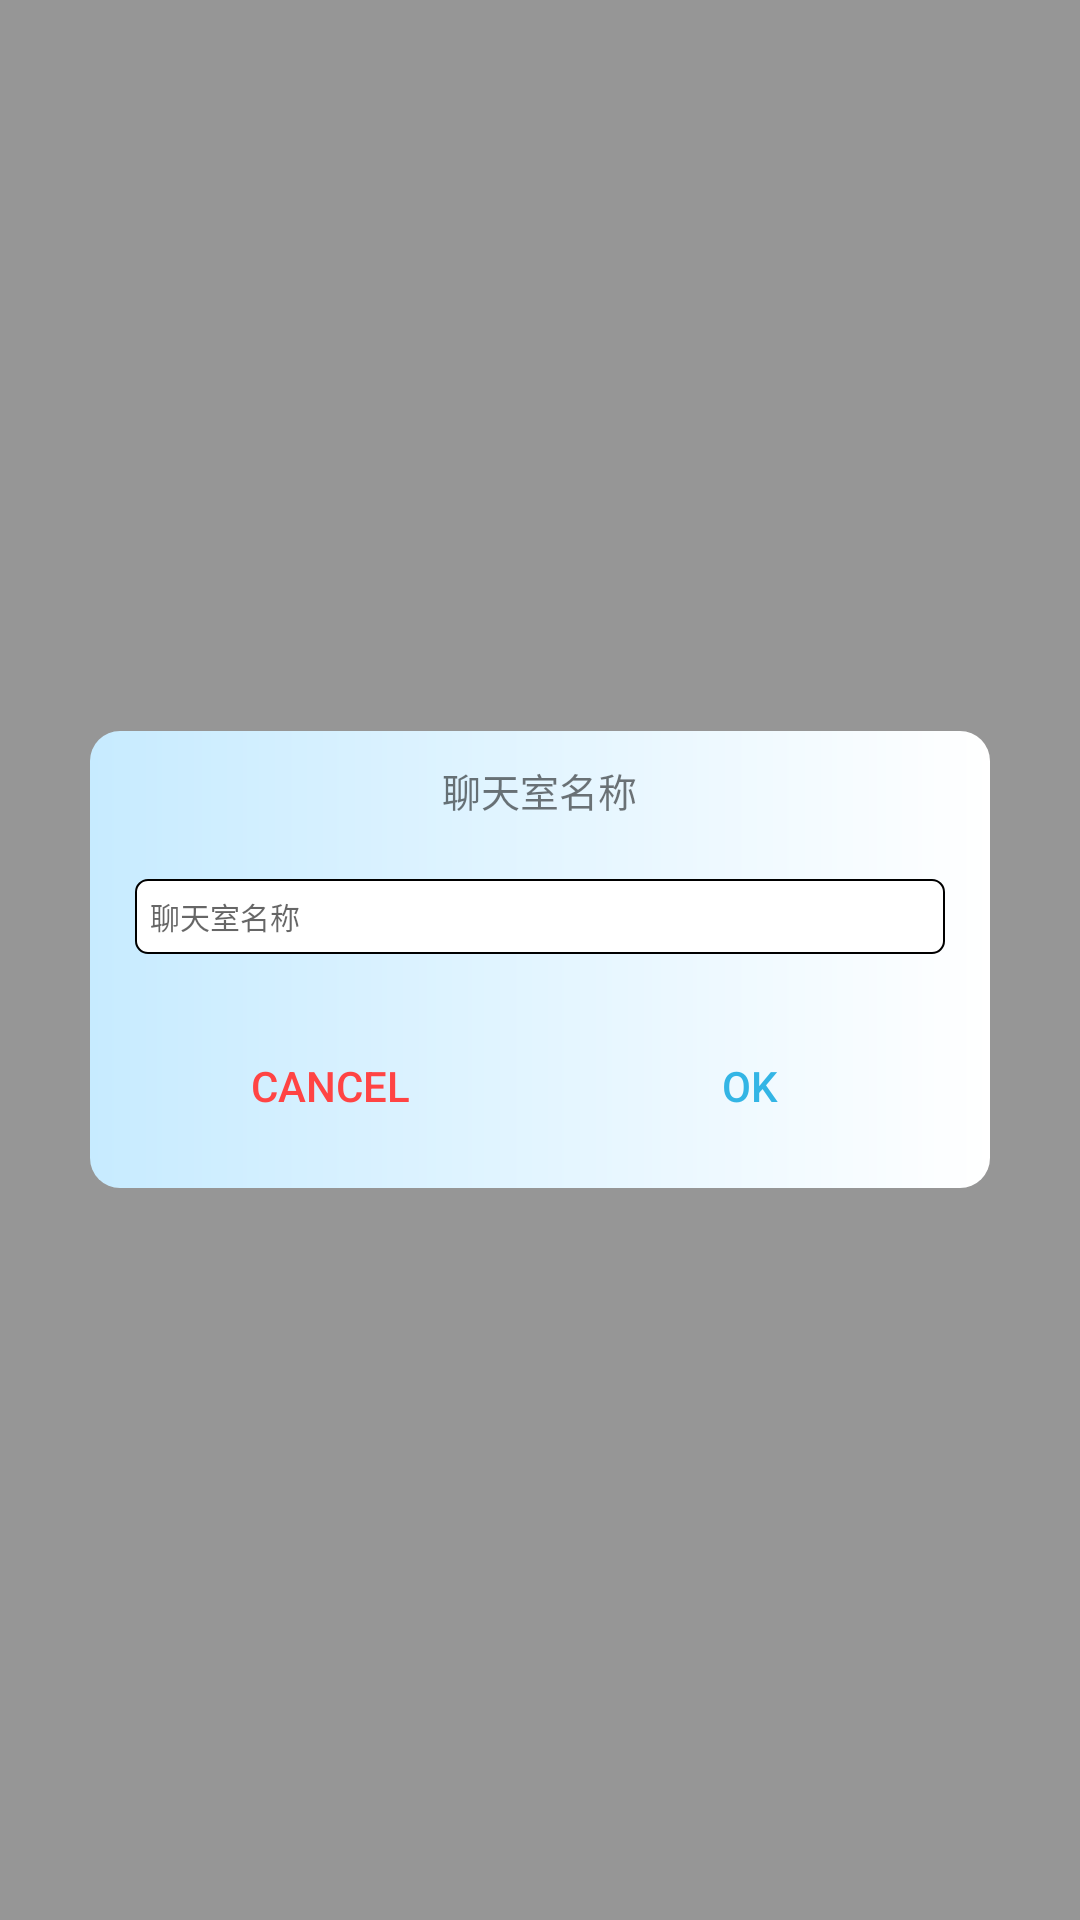

This screen was rendered from an Android layout file. Write that file and the resources it references.
<!-- AndroidManifest.xml: application theme Theme.AppCompat.Light.NoActionBar -->
<!-- res/layout/popupwindow_chat_group.xml -->
<LinearLayout xmlns:android="http://schemas.android.com/apk/res/android"
    android:layout_width="match_parent"
    android:layout_height="match_parent"
    android:background="#66000000"
    android:gravity="center"
    android:orientation="vertical">
    <LinearLayout
        android:id="@+id/recLayout"
        android:layout_width="300dp"
        android:layout_height="wrap_content"
        android:background="@drawable/color_gradient"
        android:orientation="vertical">

        <LinearLayout

            android:layout_width="match_parent"
            android:layout_height="wrap_content"
            android:layout_gravity="center"
            android:gravity="center"
            android:orientation="horizontal"
            android:padding="10dp">

            <TextView
                android:layout_width="wrap_content"
                android:layout_height="wrap_content"
                android:layout_centerVertical="true"
                android:text="@string/room_title"
                android:textSize="13sp"/>

        </LinearLayout>

        <LinearLayout
            android:padding="10dp"
            android:layout_width="match_parent"
            android:layout_height="wrap_content"
            android:layout_gravity="center"
            android:gravity="center"
            android:orientation="horizontal">

            <EditText
                android:id="@+id/room_name"
                android:layout_width="match_parent"
                android:layout_height="25dp"
                android:layout_marginRight="5dp"
                android:layout_marginLeft="5dp"
                android:background="@drawable/round_corners_bg"
                android:hint="@string/room_title"
                android:paddingLeft="5dp"
                android:textSize="10sp" />

        </LinearLayout>

        <LinearLayout
            android:layout_width="match_parent"
            android:layout_height="wrap_content"
            android:layout_gravity="center"
            android:gravity="center"
            android:orientation="vertical"
            android:padding="10dp">

            <LinearLayout
                android:layout_width="match_parent"
                android:layout_height="wrap_content"
                android:gravity="bottom">

                <Button
                    android:id="@+id/closeBtn"
                    android:layout_width="0dp"
                    android:layout_height="wrap_content"
                    android:layout_weight="1"
                    android:background="@null"
                    android:text="Cancel"
                    android:textColor="@android:color/holo_red_light" />

                
                    
                    
                    
                    

                <Button
                    android:id="@+id/confirmBtn"
                    android:layout_width="0dp"
                    android:layout_height="wrap_content"
                    android:layout_weight="1"
                    android:background="@null"
                    android:text="OK"
                    android:textColor="@android:color/holo_blue_light" />
            </LinearLayout>

        </LinearLayout>


    </LinearLayout>

</LinearLayout>
<!-- resources referenced by this layout -->
<resources>
  <!-- drawable color_gradient (drawable) -->
  <?xml version="1.0" encoding="utf-8"?>
  <shape xmlns:android="http://schemas.android.com/apk/res/android"
      android:shape="rectangle">
      
      <corners android:radius="10dp" />
  
      <gradient
          android:angle="0"
          android:startColor="@color/freight_click"
          android:endColor="@color/white"
          android:type="linear" />
  </shape>
  <!-- drawable round_corners_bg (drawable) -->
  <?xml version="1.0" encoding="utf-8"?>
  <shape xmlns:android="http://schemas.android.com/apk/res/android">
  
      
      <corners android:radius="4dp"/>
  
      
      <stroke android:width="0.5dp" android:color="@android:color/black"/>
  
      
      <solid android:color="@color/white"/>
  </shape>
  <string name="room_title">聊天室名称</string>
  <color name="freight_click">#c7ebff</color>
  <color name="white">#ffffff</color>
</resources>
